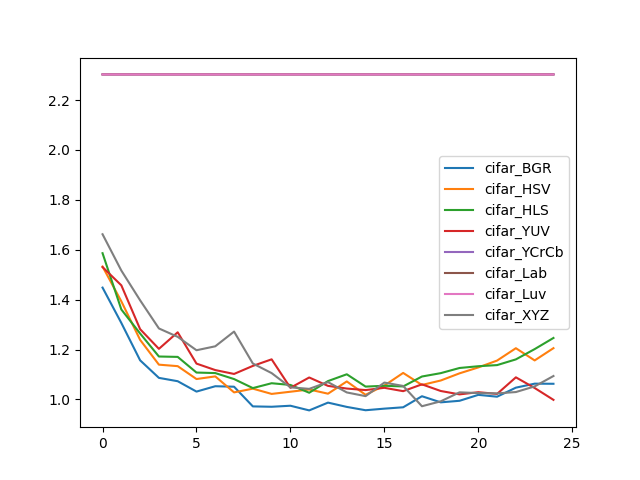

Data behind this chart, as committed beside it:
, cifar_BGR, cifar_HSV, cifar_HLS, cifar_YUV, cifar_YCrCb, cifar_Lab, cifar_Luv, cifar_XYZ
0, 1.448, 1.533, 1.586, 1.53, 2.303, 2.303, 2.303, 1.662
1, 1.307, 1.393, 1.361, 1.457, 2.303, 2.303, 2.303, 1.517
2, 1.157, 1.239, 1.264, 1.282, 2.303, 2.303, 2.303, 1.397
3, 1.086, 1.139, 1.172, 1.203, 2.303, 2.303, 2.303, 1.285
4, 1.073, 1.133, 1.17, 1.269, 2.303, 2.303, 2.303, 1.251
5, 1.031, 1.082, 1.108, 1.144, 2.303, 2.303, 2.303, 1.197
6, 1.053, 1.092, 1.106, 1.118, 2.303, 2.303, 2.303, 1.213
7, 1.051, 1.028, 1.082, 1.102, 2.303, 2.303, 2.303, 1.272
8, 0.9721, 1.043, 1.045, 1.134, 2.303, 2.303, 2.303, 1.144
9, 0.9706, 1.022, 1.065, 1.161, 2.303, 2.303, 2.303, 1.106
10, 0.9748, 1.031, 1.058, 1.047, 2.303, 2.303, 2.303, 1.048
11, 0.9561, 1.04, 1.027, 1.088, 2.303, 2.303, 2.303, 1.042
12, 0.9873, 1.023, 1.074, 1.054, 2.303, 2.303, 2.303, 1.069
13, 0.9701, 1.072, 1.101, 1.044, 2.303, 2.303, 2.303, 1.028
14, 0.9567, 1.019, 1.051, 1.038, 2.303, 2.303, 2.303, 1.013
15, 0.9631, 1.056, 1.055, 1.047, 2.303, 2.303, 2.303, 1.068
16, 0.9685, 1.106, 1.052, 1.033, 2.303, 2.303, 2.303, 1.054
17, 1.013, 1.058, 1.092, 1.061, 2.303, 2.303, 2.303, 0.9727
18, 0.9883, 1.076, 1.105, 1.034, 2.303, 2.303, 2.303, 0.9924
19, 0.9946, 1.105, 1.126, 1.02, 2.303, 2.303, 2.303, 1.028
20, 1.018, 1.128, 1.133, 1.029, 2.303, 2.303, 2.303, 1.025
21, 1.011, 1.156, 1.138, 1.022, 2.303, 2.303, 2.303, 1.024
22, 1.047, 1.205, 1.161, 1.089, 2.303, 2.303, 2.303, 1.03
23, 1.063, 1.156, 1.202, 1.046, 2.303, 2.303, 2.303, 1.052
24, 1.063, 1.206, 1.246, 0.9983, 2.303, 2.303, 2.303, 1.094
